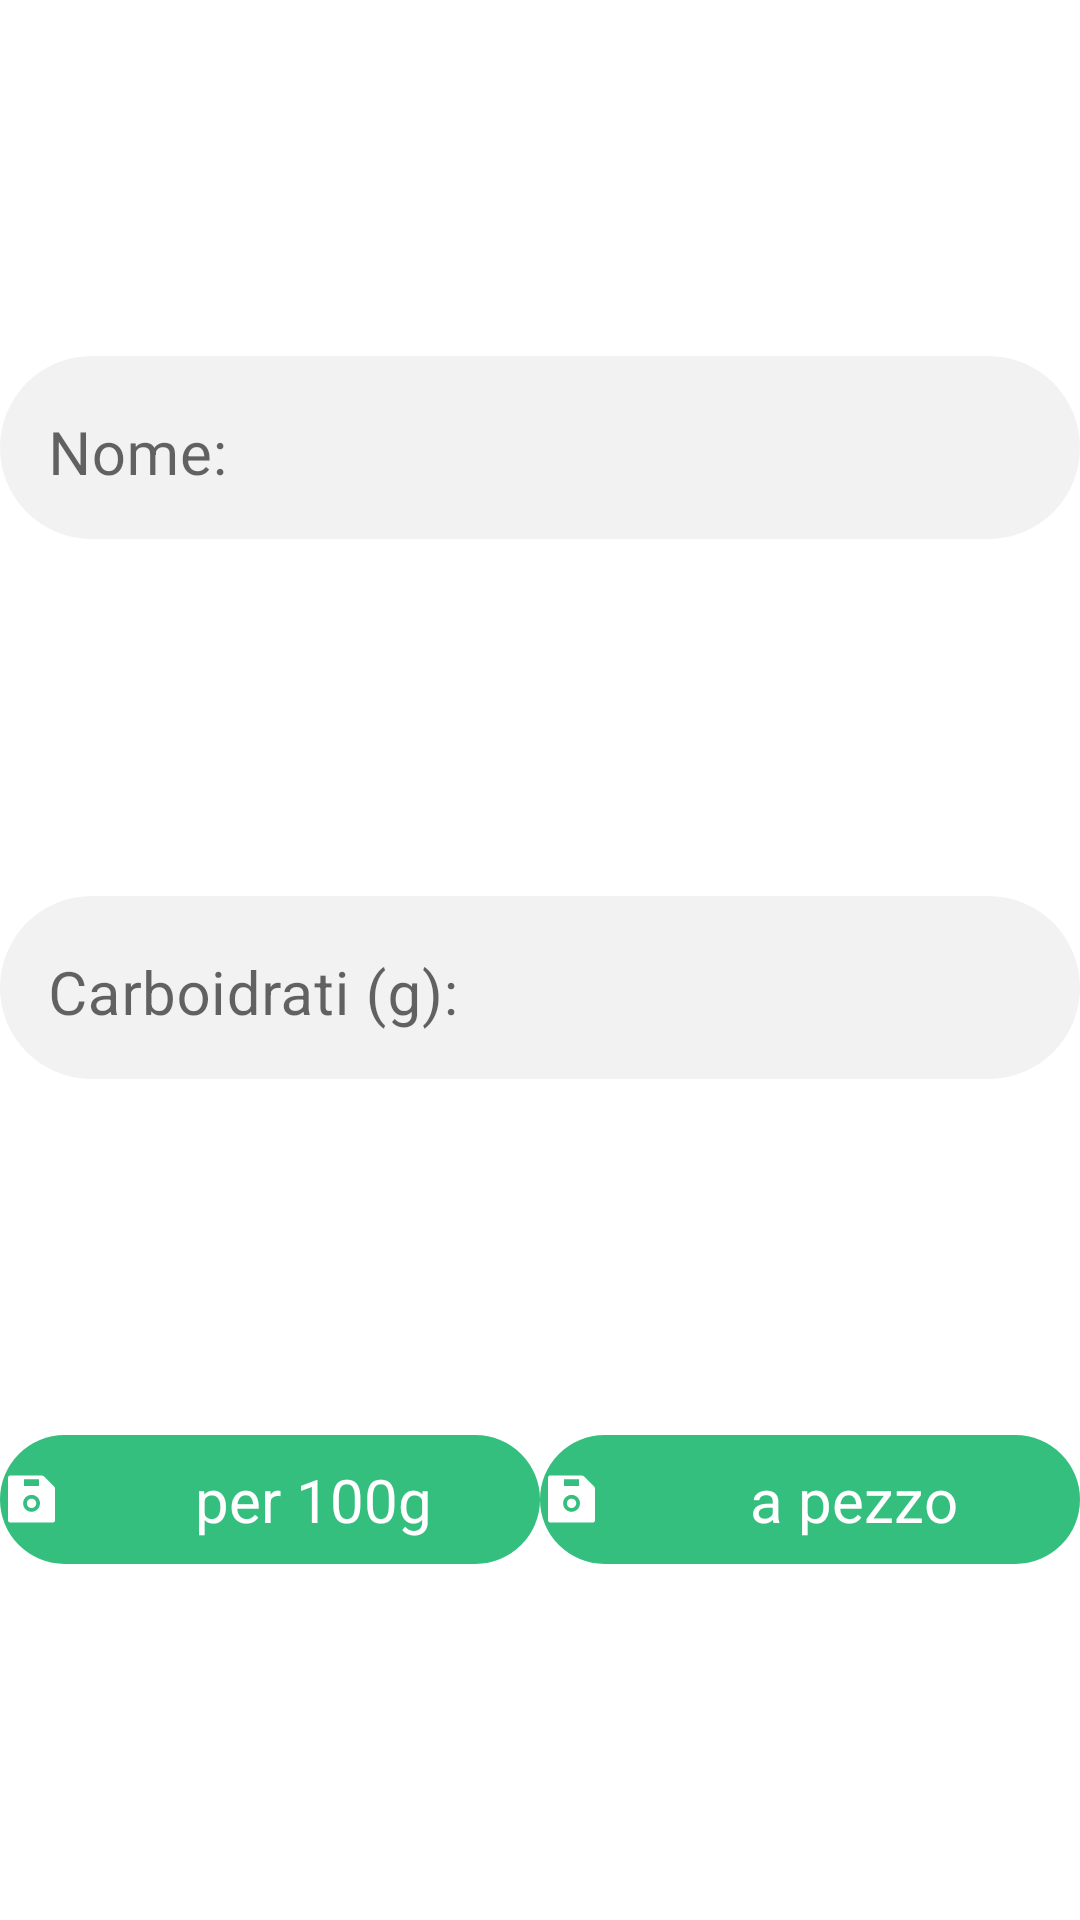

Write the Android layout XML for this screen, with the resource values it uses.
<!-- AndroidManifest.xml: application theme ThemeGreen -->
<!-- res/layout/dialog_bottom_addfood.xml -->
<?xml version="1.0" encoding="utf-8"?>
<androidx.constraintlayout.widget.ConstraintLayout xmlns:android="http://schemas.android.com/apk/res/android"
    xmlns:app="http://schemas.android.com/apk/res-auto"
    android:layout_width="match_parent"
    android:layout_height="wrap_content">

    <com.google.android.material.textfield.TextInputLayout
        android:id="@+id/nameBox"
        android:layout_width="0dp"
        android:layout_height="wrap_content"
        android:layout_marginBottom="@dimen/marginElements"
        android:layout_marginStart="@dimen/marginElements"
        android:layout_marginEnd="@dimen/marginElements"
        android:layout_marginTop="@dimen/bigPadding"
        app:boxStrokeWidth="0dp"
        app:layout_constraintBottom_toTopOf="@id/carboBox"
        app:layout_constraintEnd_toEndOf="parent"
        app:layout_constraintStart_toStartOf="parent"
        app:layout_constraintTop_toTopOf="parent">

        <com.google.android.material.textfield.TextInputEditText
            android:id="@+id/nameText"
            style="@style/search_label"
            android:layout_width="match_parent"
            android:layout_height="wrap_content"
            android:background="@drawable/background_button"
            android:backgroundTint="@color/bg_grey"
            android:hint="@string/name" />
    </com.google.android.material.textfield.TextInputLayout>

    <com.google.android.material.textfield.TextInputLayout
        android:id="@+id/carboBox"
        android:layout_width="0dp"
        android:layout_height="wrap_content"
        android:layout_margin="@dimen/marginElements"
        app:boxStrokeWidth="0dp"
        app:layout_constraintBottom_toTopOf="@id/switchA"
        app:layout_constraintEnd_toEndOf="parent"
        app:layout_constraintStart_toStartOf="parent"
        app:layout_constraintTop_toBottomOf="@id/nameBox">

        <com.google.android.material.textfield.TextInputEditText
            android:id="@+id/carboText"
            style="@style/search_label"
            android:layout_width="match_parent"
            android:layout_height="wrap_content"
            android:background="@drawable/background_button"
            android:backgroundTint="@color/bg_grey"
            android:hint="@string/carbo" />
    </com.google.android.material.textfield.TextInputLayout>

    <TextView
        android:id="@+id/switchA"
        style="@style/button"
        android:layout_width="0dp"
        android:layout_height="wrap_content"
        android:layout_marginTop="@dimen/marginElements"
        android:layout_marginStart="@dimen/marginElements"
        android:layout_marginEnd="@dimen/marginElements"
        android:layout_marginBottom="@dimen/bigPadding"
        android:background="@drawable/background_button"
        android:backgroundTint="?attr/colorPrimary"
        android:paddingStart="@dimen/marginElements"
        android:paddingEnd="@dimen/marginElements"
        android:text="@string/switchA"
        app:drawableLeftCompat="@drawable/ic_save"
        app:layout_constraintBottom_toBottomOf="parent"
        app:layout_constraintEnd_toStartOf="@id/switchB"
        app:layout_constraintStart_toStartOf="parent"
        app:layout_constraintTop_toBottomOf="@id/carboBox" />

    <TextView
        android:id="@+id/switchB"
        style="@style/button"
        android:layout_width="0dp"
        android:layout_height="wrap_content"
        android:layout_margin="@dimen/marginElements"
        android:background="@drawable/background_button"
        android:backgroundTint="?attr/colorPrimary"
        android:paddingStart="@dimen/marginElements"
        android:paddingEnd="@dimen/marginElements"
        android:text="@string/switchB"
        app:drawableLeftCompat="@drawable/ic_save"
        app:layout_constraintBottom_toBottomOf="@id/switchA"
        app:layout_constraintEnd_toEndOf="parent"
        app:layout_constraintStart_toEndOf="@id/switchA"
        app:layout_constraintTop_toTopOf="@id/switchA" />


</androidx.constraintlayout.widget.ConstraintLayout>
<!-- resources referenced by this layout -->
<resources>
  <color name="bg_grey">#F2F2F2</color>
  <!-- drawable background_button (drawable-v24) -->
  <?xml version="1.0" encoding="utf-8"?>
  <shape xmlns:android="http://schemas.android.com/apk/res/android"
      android:shape="rectangle" >
      <solid android:color = "@color/white" />
      <corners android:radius="100dp" />
  </shape>
  <!-- drawable ic_save (drawable) -->
  <vector xmlns:android="http://schemas.android.com/apk/res/android"
      android:width="21dp"
      android:height="20dp"
      android:viewportWidth="21"
      android:viewportHeight="20">
    <path
        android:pathData="M17.9604,5.7285L14.7847,2.5527C14.5503,2.3184 14.2319,2.1875 13.8999,2.1875H3.3257C2.98,2.1875 2.7007,2.4668 2.7007,2.8125V17.1875C2.7007,17.5332 2.98,17.8125 3.3257,17.8125H17.7007C18.0464,17.8125 18.3257,17.5332 18.3257,17.1875V6.6113C18.3257,6.2793 18.1948,5.9629 17.9604,5.7285ZM8.0132,3.4375H13.0132V5.625H8.0132V3.4375ZM10.5132,14.2578C8.9605,14.2578 7.7007,12.998 7.7007,11.4453C7.7007,9.8926 8.9605,8.6328 10.5132,8.6328C12.0659,8.6328 13.3257,9.8926 13.3257,11.4453C13.3257,12.998 12.0659,14.2578 10.5132,14.2578ZM10.5132,9.8828C9.6499,9.8828 8.9507,10.582 8.9507,11.4453C8.9507,12.3086 9.6499,13.0078 10.5132,13.0078C11.3765,13.0078 12.0757,12.3086 12.0757,11.4453C12.0757,10.582 11.3765,9.8828 10.5132,9.8828Z"
        android:fillColor="#ffffff"/>
  </vector>
  <string name="carbo">Carboidrati (g):</string>
  <string name="name">Nome:</string>
  <string name="switchA">per 100g</string>
  <string name="switchB">a pezzo</string>
  <style name="button">
          <item name="android:textSize">@dimen/button</item>
          <item name="android:textColor">@color/white</item>
          <item name="android:gravity">center</item>
          <item name="android:paddingTop">@dimen/marginStandard</item>
          <item name="android:paddingBottom">@dimen/marginStandard</item>
          <item name="android:paddingStart">@dimen/marginElements</item>
          <item name="android:paddingEnd">@dimen/marginElements</item>
          <item name="android:drawablePadding">@dimen/marginStandard</item>
      </style>
  <style name="search_label">
          <item name="android:textSize">@dimen/label</item>
          <item name="android:textColor">@color/black</item>
          <item name="android:textStyle">normal</item>
          <item name="android:gravity">start</item>
      </style>
  <style name="ThemeGreen" parent="Theme.MaterialComponents.DayNight.NoActionBar">
          
          <item name="colorPrimary">@color/green</item>
          <item name="colorPrimaryVariant">@color/green_light</item>
          <item name="colorOnPrimary">@color/white</item>
          
          <item name="colorSecondary">@color/green</item>
          <item name="colorSecondaryVariant">@color/green_light</item>
          <item name="colorOnSecondary">@color/black</item>
          
          <item name="android:statusBarColor" tools:targetApi="l">@color/black</item>
          
          <item name="bottomSheetDialogTheme">@style/CustomBottomSheetDialog</item>
      </style>
  <color name="white">#FFFFFFFF</color>
  <dimen name="button">20dp</dimen>
  <dimen name="marginStandard">8dp</dimen>
  <dimen name="label">20sp</dimen>
  <color name="black">#FF000000</color>
  <color name="green">#35BF7E</color>
  <color name="green_light">#CBEEDA</color>
  <style name="CustomBottomSheetDialog" parent="@style/ThemeOverlay.MaterialComponents.BottomSheetDialog">
          <item name="bottomSheetStyle">@style/CustomBottomSheet</item>
      </style>
  <style name="CustomBottomSheet" parent="Widget.MaterialComponents.BottomSheet">
          <item name="shapeAppearanceOverlay">@style/CustomShapeAppearanceBottomSheetDialog</item>
      </style>
  <style name="CustomShapeAppearanceBottomSheetDialog" parent="">
          <item name="cornerFamily">rounded</item>
          <item name="cornerSizeTopRight">16dp</item>
          <item name="cornerSizeTopLeft">16dp</item>
          <item name="cornerSizeBottomRight">0dp</item>
          <item name="cornerSizeBottomLeft">0dp</item>
      </style>
</resources>
